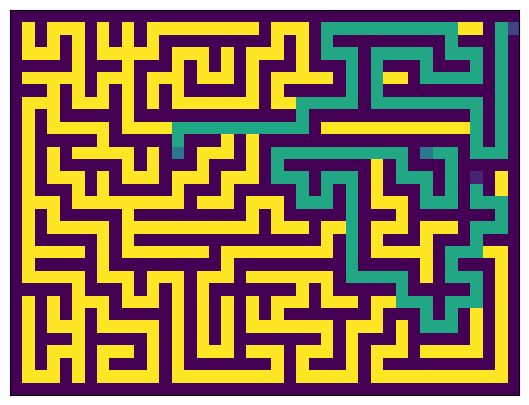

Generate this figure with matplotlib:
"""
Generate Maze

"""
import random
from copy import deepcopy
import numpy as np
import matplotlib.pyplot as pyplot
from matplotlib.colors import ListedColormap, LinearSegmentedColormap


class Maze:

    __marks = {
        'aisle': 0,
        'solution': 0.4,
        'portal': 0.6,
        'portal_solution': 0.65,
        'start': 0.8,
        'end': 0.9,
        'wall': 1
    }

    def __init__(self, mode='easy', num_rows=31, num_columns=41, complexity=0.5, num_portals=0):
        # set up board size and difficulty
        self.M = num_rows
        self.N = num_columns
        self.complexity = complexity
        self.num_portals = num_portals
        if mode == 'easy':
            self.M = 31
            self.N = 41
            self.complexity = 0.5
            num_portals = 1
        elif mode == 'median':
            self.M = 41
            self.N = 61
            self.complexity = 0.65
            num_portals = 1
        elif mode == 'hard':
            self.M = 61
            self.N = 81
            self.complexity = 0.8
            num_portals = 2
        else:
            # TODO: input check for customized parameters
            pass

        # initialize board
        self.board = [[Maze.__marks['wall'] for _ in range(self.N)] for _ in range(self.M)]
        self.solution_length = int(self.complexity * self.M * self.N / 8)
        self.solution = []
        self.start_point = None
        self.end_point = None

        # TODO: Initial setup for doors & keys
        self.portals = {}
        self.doors_keys = {}
        sequence = ['portal'] * num_portals + ['end']

        self.generate_board(sequence)

    @staticmethod
    def get_marks():
        return Maze.__marks

    def generate_board(self, sequence: list):
        # randomly choose a start point on the outer border
        self.start_point = random.choice([
            (0, random.randint(0, (self.N - 2) // 2) * 2 + 1),
            (self.M - 1, random.randint(0, (self.N - 2) // 2) * 2 + 1),
            (random.randint(0, (self.M - 2) // 2) * 2 + 1, 0),
            (random.randint(0, (self.M - 2) // 2) * 2 + 1, self.N - 1)
        ])

        marks = Maze.__marks

        # generate solution according to the sequence
        start_point = self.start_point
        for i, item in enumerate(sequence):
            max_length = (self.solution_length - len(self.solution)) / (len(sequence) - i)
            end_point = self.generate_path(start_point, is_solution=True, max_length=max_length)
            # add a pair of portals
            if item == 'portal':
                self.board[end_point[0]][end_point[1]] = marks['portal']
                start_point = (
                    random.randint(0, (self.M - 2) // 2) * 2 + 1,
                    random.randint(0, (self.N - 2) // 2) * 2 + 1
                )
                while self.board[start_point[0]][start_point[1]] != marks['wall']:
                    start_point = (
                        random.randint(0, (self.M - 2) // 2) * 2 + 1,
                        random.randint(0, (self.N - 2) // 2) * 2 + 1
                    )
                self.portals[end_point] = start_point
                self.portals[start_point] = end_point
            # TODO: Add key & door
            elif item == 'key':
                pass
            elif item == 'door':
                pass
            # add an end point
            elif item == 'end':
                self.end_point = end_point
                break

        # mark special items on the board
        self.board[self.start_point[0]][self.start_point[1]] = marks['start']
        self.board[self.end_point[0]][self.end_point[1]] = marks['end']
        for m, n in self.portals:
            self.board[m][n] = marks['portal']

        # generate branches from the solution path
        num_branches = int(len(self.solution) * self.complexity / 4)
        count_branches = 0
        branch_start_points = self.solution.copy()
        random.shuffle(branch_start_points)
        while count_branches < num_branches and len(branch_start_points):
            m, n = branch_start_points.pop()
            end = self.generate_path((m, n))
            if end != (-1, -1):
                count_branches += 1

        # fill the board
        for m in range(1, self.M - 1, 2):
            for n in range(1, self.N - 1, 2):
                if self.board[m][n] == marks['wall']:
                    self.generate_path((m, n), avoid_visited=False, max_length=self.solution_length, min_length=1)

    def generate_path(self, start_point: tuple, is_solution=False, avoid_visited=True, max_length=None, min_length=None) -> tuple:
        marks = Maze.__marks

        # reset if do not meet min length requirement
        initial_board = deepcopy(self.board)
        initial_solution = self.solution.copy()

        # set up default parameters
        if is_solution:
            max_length = max_length or self.solution_length
            min_length = min_length or int(max_length * 0.75)
            target_mark = marks['solution']
            forbidden_depth = 3
        else:
            max_length = max_length or int(self.solution_length * self.complexity / 3)
            min_length = min_length or int(max_length * 0.4)
            target_mark = marks['aisle']
            forbidden_depth = 1
        forbidden_mark = set()
        if avoid_visited:
            for item in marks:
                if item != 'wall':
                    forbidden_mark.add(marks[item])

        m, n = start_point
        curt_length = 0
        curt_path = set()

        # move one cell first if start from a border
        if start_point == self.start_point:
            self.board[m][n] = target_mark
            if m == 0:
                m += 1
            elif m == self.M - 1:
                m -= 1
            elif n == 0:
                n += 1
            else:
                n -= 1

        # generate path
        # move one step (two cells) each time, until meeting max length or no allowed movement
        while curt_length < max_length:
            # mark current cell
            if self.board[m][n] == marks['wall']:
                self.board[m][n] = target_mark
                curt_length += 1
                curt_path.add((m, n))
            if is_solution:
                self.solution.append((m, n))

            # get neighbors
            neighbors = self.get_neighbors_coordinates(m, n, curt_path, forbidden_mark, forbidden_depth)
            if not len(neighbors):
                break

            # choose a neighbor and break the wall in-between
            m_, n_ = random.choice(neighbors)
            self.board[(m + m_) // 2][(n + n_) // 2] = target_mark

            # if the neighbor is a wall, replicate the above operations for the neighbor
            if self.board[m_][n_] == marks['wall']:
                m, n = m_, n_
            # otherwise, update forbidden marks and find another neighbor for the current cell
            else:
                for item in marks:
                    if item != 'wall':
                        forbidden_mark.add(marks[item])
        if self.board[m][n] == marks['wall']:
            self.board[m][n] = target_mark

        # reset if do not meet min length requirement
        if curt_length < min_length:
            self.board = initial_board
            self.solution = initial_solution
            if is_solution:
                m, n = self.generate_path(start_point, is_solution, avoid_visited, max_length, min_length - 1)
            else:
                return -1, -1

        # return the coordinate of the last cell in current path
        return m, n

    def get_neighbors_coordinates(self, m: int, n: int, forbidden_cell=None, forbidden_mark=None, forbidden_depth=1) -> list:
        # set up default parameters
        if forbidden_cell is None:
            forbidden_cell = set()
        if forbidden_mark is None:
            forbidden_mark = set()

        # find neighbors with a step of 2
        neighbors = []
        for m_, n_ in [(m - 2, n), (m + 2, n), (m, n - 2), (m, n + 2)]:
            # skip invalid neighbors
            if not 0 < m_ < self.M or not 0 < n_ < self.N:
                continue
            if (m_, n_) in forbidden_cell:
                continue
            if forbidden_depth > 0 and self.board[m_][n_] in forbidden_mark:
                continue
            if forbidden_depth > 1 and not len(self.get_neighbors_coordinates(m_, n_, forbidden_cell, forbidden_mark, forbidden_depth - 1)):
                continue

            neighbors.append((m_, n_))

        return neighbors

    def print(self, show_solution=False):
        figure = pyplot.figure(figsize=(10, 5))
        viridis = pyplot.cm.get_cmap('viridis', 256)
        new_colors = viridis(np.linspace(0, 1, 256))
        pink = np.array([248 / 256, 24 / 256, 148 / 256, 1])
        new_colors[:25, :] = pink
        new_cmp = ListedColormap(new_colors)
        # pyplot.imshow(self.board, cmap=new_cmp, interpolation='nearest')
        pyplot.imshow(self.board, cmap=pyplot.cm.get_cmap('viridis_r', 256), interpolation='nearest')
        pyplot.xticks([]), pyplot.yticks([])
        figure.show()


if __name__ == '__main__':
    maze = Maze()
    maze.print()
